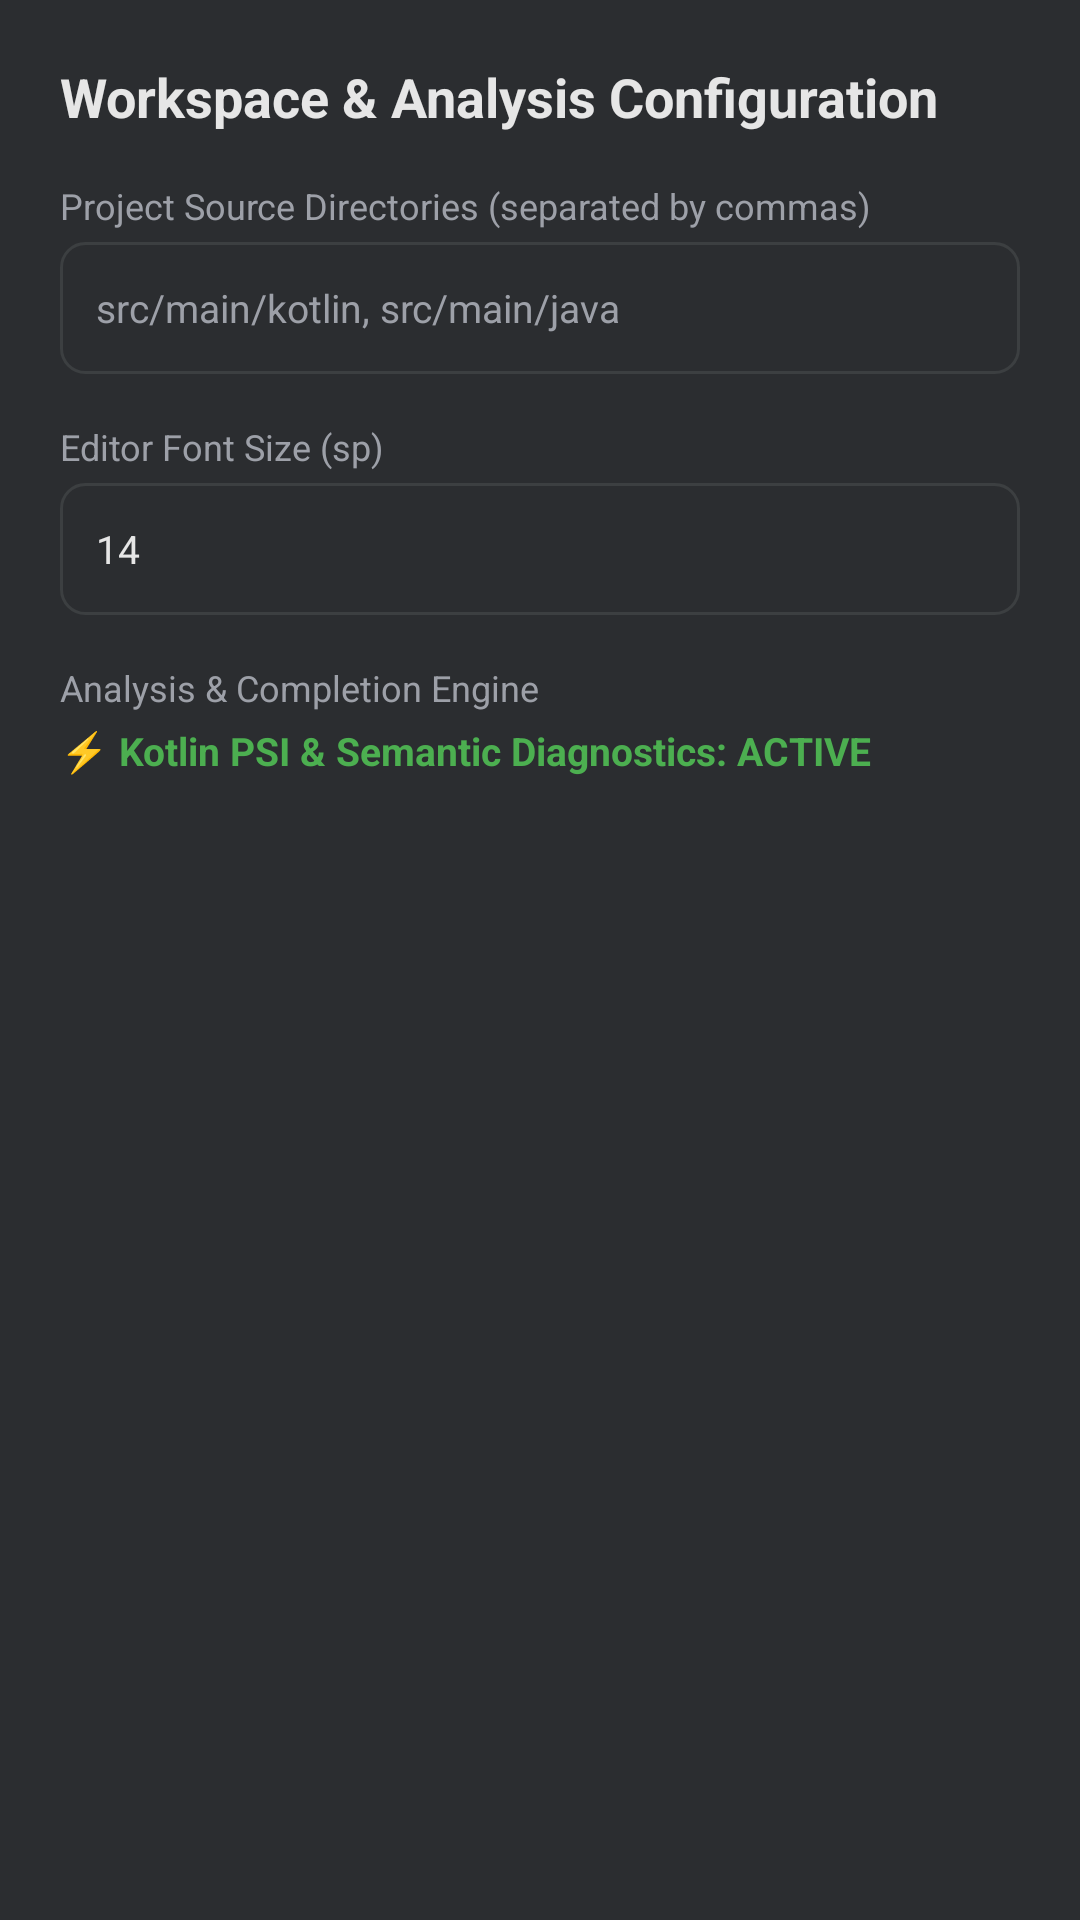

Layout XML and referenced resources for this Android screen:
<!-- AndroidManifest.xml: application theme Theme.MyApplication -->
<!-- res/layout/dialog_workspace_settings.xml -->
<?xml version="1.0" encoding="utf-8"?>
<LinearLayout xmlns:android="http://schemas.android.com/apk/res/android"
    android:layout_width="match_parent"
    android:layout_height="wrap_content"
    android:background="@color/ide_surface_dark"
    android:orientation="vertical"
    android:padding="20dp">

    <TextView
        android:layout_width="match_parent"
        android:layout_height="wrap_content"
        android:text="Workspace &amp; Analysis Configuration"
        android:textColor="@color/ide_text_primary"
        android:textSize="18sp"
        android:textStyle="bold" />

    <TextView
        android:layout_width="match_parent"
        android:layout_height="wrap_content"
        android:layout_marginTop="16dp"
        android:text="Project Source Directories (separated by commas)"
        android:textColor="@color/ide_text_secondary"
        android:textSize="12sp" />

    <EditText
        android:id="@+id/etSourceDirs"
        android:layout_width="match_parent"
        android:layout_height="44dp"
        android:layout_marginTop="4dp"
        android:background="@drawable/bg_rounded_card"
        android:hint="src/main/kotlin, src/main/java"
        android:inputType="text"
        android:paddingStart="12dp"
        android:paddingEnd="12dp"
        android:textColor="@color/ide_text_primary"
        android:textColorHint="@color/ide_text_secondary"
        android:textSize="13sp" />

    <TextView
        android:layout_width="match_parent"
        android:layout_height="wrap_content"
        android:layout_marginTop="16dp"
        android:text="Editor Font Size (sp)"
        android:textColor="@color/ide_text_secondary"
        android:textSize="12sp" />

    <EditText
        android:id="@+id/etFontSize"
        android:layout_width="match_parent"
        android:layout_height="44dp"
        android:layout_marginTop="4dp"
        android:background="@drawable/bg_rounded_card"
        android:hint="14"
        android:inputType="number"
        android:paddingStart="12dp"
        android:paddingEnd="12dp"
        android:text="14"
        android:textColor="@color/ide_text_primary"
        android:textSize="13sp" />

    <TextView
        android:layout_width="match_parent"
        android:layout_height="wrap_content"
        android:layout_marginTop="16dp"
        android:text="Analysis &amp; Completion Engine"
        android:textColor="@color/ide_text_secondary"
        android:textSize="12sp" />

    <TextView
        android:id="@+id/tvAnalysisStatus"
        android:layout_width="match_parent"
        android:layout_height="wrap_content"
        android:layout_marginTop="4dp"
        android:text="⚡ Kotlin PSI &amp; Semantic Diagnostics: ACTIVE"
        android:textColor="@color/status_success"
        android:textSize="13sp"
        android:textStyle="bold" />

</LinearLayout>
<!-- resources referenced by this layout -->
<resources>
  <color name="ide_surface_dark">#2B2D30</color>
  <color name="ide_text_primary">#E6E6E6</color>
  <color name="ide_text_secondary">#9DA0A8</color>
  <color name="status_success">#4CAF50</color>
  <!-- drawable bg_rounded_card (drawable) -->
  <?xml version="1.0" encoding="utf-8"?>
  <shape xmlns:android="http://schemas.android.com/apk/res/android"
      android:shape="rectangle">
      <solid android:color="@color/ide_surface_dark" />
      <corners android:radius="8dp" />
      <stroke
          android:width="1dp"
          android:color="@color/ide_divider" />
  </shape>
  <style name="Theme.MyApplication" parent="Theme.Material3.Dark.NoActionBar">
          <item name="colorPrimary">@color/ide_primary</item>
          <item name="colorPrimaryVariant">@color/ide_primary_variant</item>
          <item name="colorSecondary">@color/ide_secondary</item>
          <item name="android:statusBarColor">@color/ide_bg_dark</item>
          <item name="android:navigationBarColor">@color/ide_bg_dark</item>
          <item name="android:windowBackground">@color/ide_bg_dark</item>
          <item name="colorSurface">@color/ide_surface_dark</item>
          <item name="colorSurfaceVariant">@color/ide_surface_variant</item>
          <item name="colorOnSurface">@color/ide_text_primary</item>
          <item name="colorOnSurfaceVariant">@color/ide_text_secondary</item>
      </style>
  <color name="ide_divider">#3C3F41</color>
  <color name="ide_primary">#7F52FF</color>
  <color name="ide_primary_variant">#6A3DE8</color>
  <color name="ide_secondary">#29B6F6</color>
  <color name="ide_bg_dark">#1E1F22</color>
  <color name="ide_surface_variant">#393B40</color>
</resources>
